Run: headless pygame with SDL's dummy video driver; simulated clock (each Clock.tick advances the game by its frame time, no real sleeping); random seed 0; keys injected as events and as key.get_pressed() state; no mouse input.
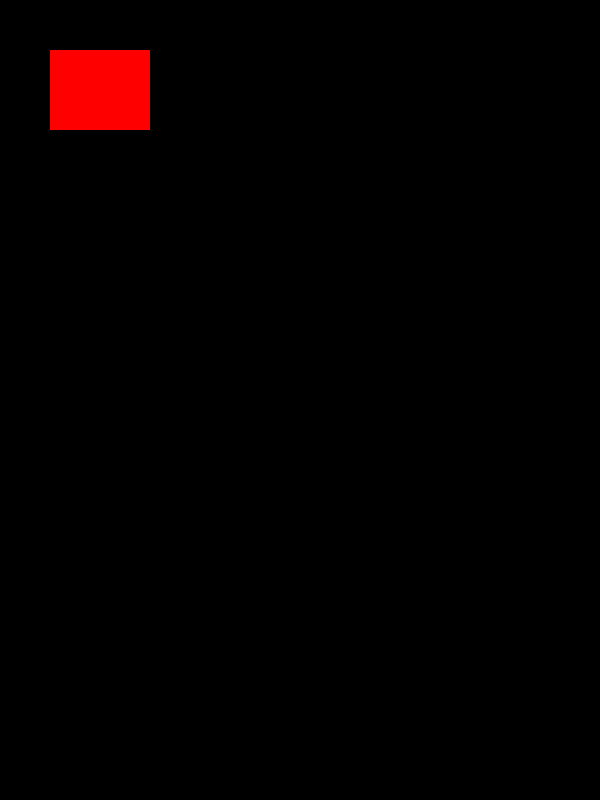
Frame 1 of 4 · flips 1–60 · no input
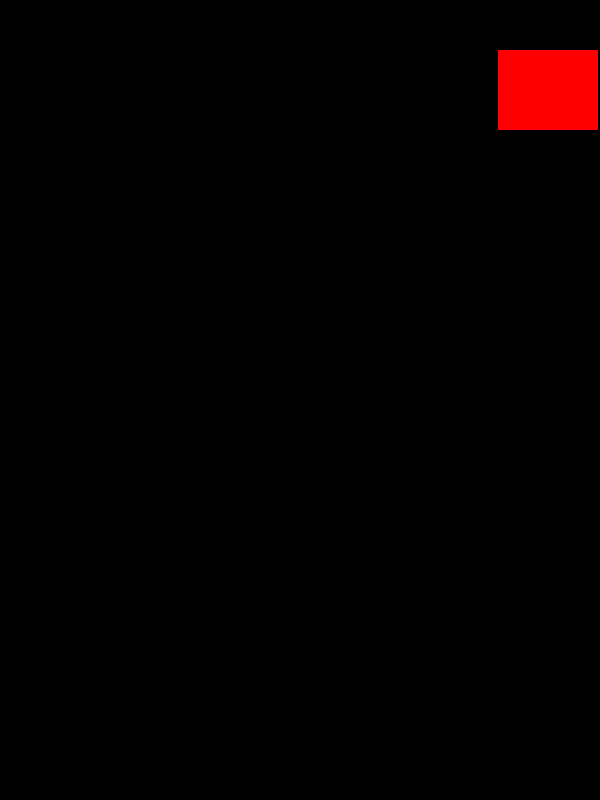
Frame 2 of 4 · flips 61–180 · tapped SPACE, RETURN · held RIGHT (→), D
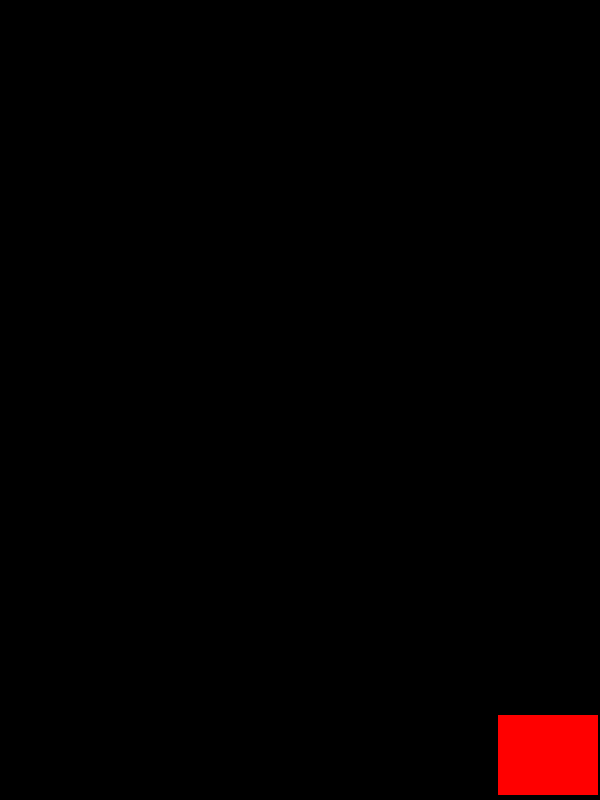
Frame 3 of 4 · flips 181–300 · held DOWN (↓), S
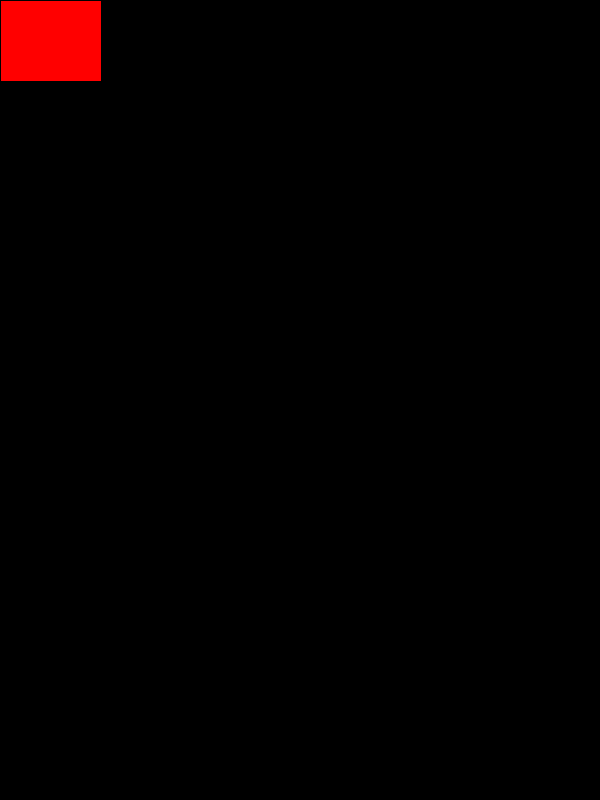
Frame 4 of 4 · flips 301–420 · held LEFT (←), A, UP (↑), W

The pygame program that drew these frames:

import pygame
pygame.init()

RED = (255,0,0)
BLACK = (0,0,0)
CORD_X = 50
CORD_Y = 50
MOVE = 7
WIDTH = 100
HEIGHT = 80
SCREEN_HEIGHT = 800
SCREEN_WIDTH = 600


pygameDisp = pygame.display.set_mode((SCREEN_WIDTH,SCREEN_HEIGHT))
pygame.display.set_caption("HI,it's my first game! ")
run = True
clock = pygame.time.Clock()

while run:
    pygame.time.delay(10)
    for event in pygame.event.get():
        if event.type == pygame.QUIT:
            run = False


    keys = pygame.key.get_pressed()
    if keys[pygame.K_UP] and CORD_Y > MOVE:
        CORD_Y = CORD_Y - MOVE
    if keys[pygame.K_DOWN] and CORD_Y < SCREEN_HEIGHT - HEIGHT - MOVE:
        CORD_Y += MOVE
    if keys[pygame.K_LEFT] and CORD_X > MOVE:
        CORD_X = CORD_X - MOVE
    if keys[pygame.K_RIGHT] and CORD_X < SCREEN_WIDTH - WIDTH - MOVE:
        CORD_X = CORD_X + MOVE

    pygameDisp.fill((0, 0, 0))
    pygame.draw.rect(pygameDisp,(255,0,0), [CORD_X,CORD_Y,WIDTH,HEIGHT])

    #pygame.draw.rect(pygameDisp, (255,0,0), [55,50,80,55])
    pygame.display.update()
    clock.tick(30)
